Labelled photos from "GCD", an image-classification folder in stefan-alex02/UBB-Y3-AI-Research. The possible labels are: cumulus, altocumulus, cirrus, clear sky, stratocumulus, cumulonimbus, mixed clouds.

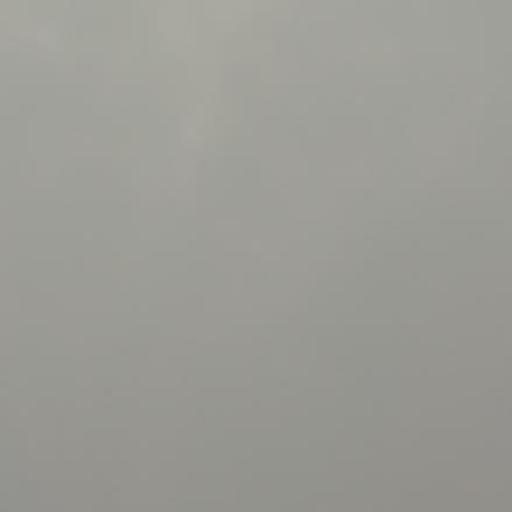
Label: cumulonimbus

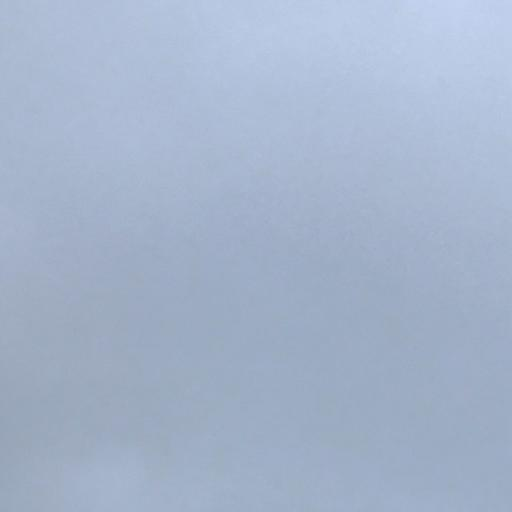
Label: stratocumulus

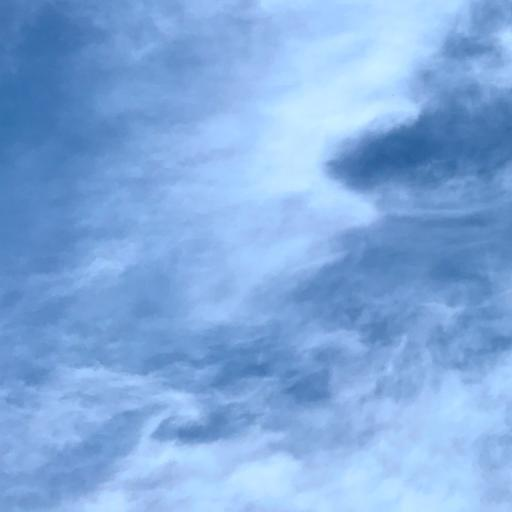
Label: cirrus

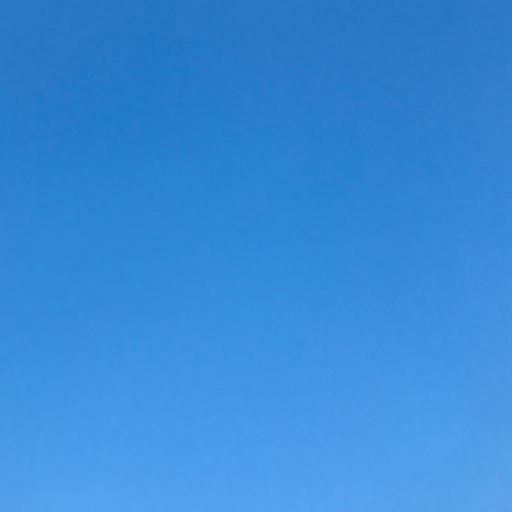
Label: clear sky

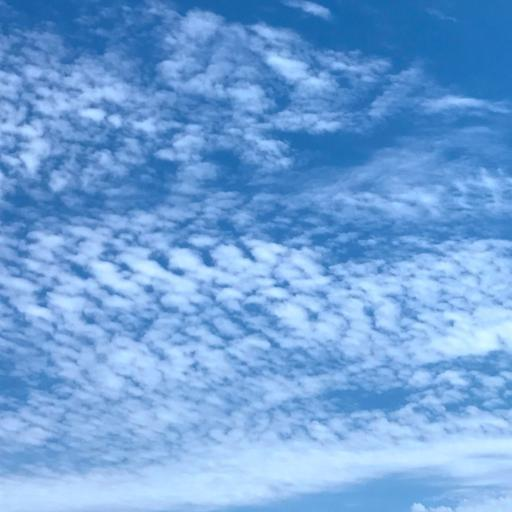
Label: altocumulus

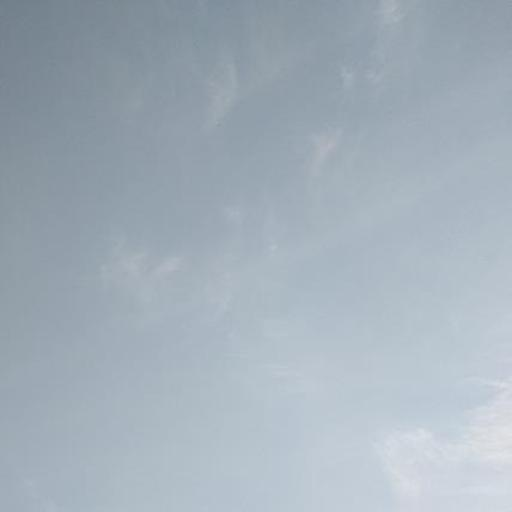
Label: cirrus
